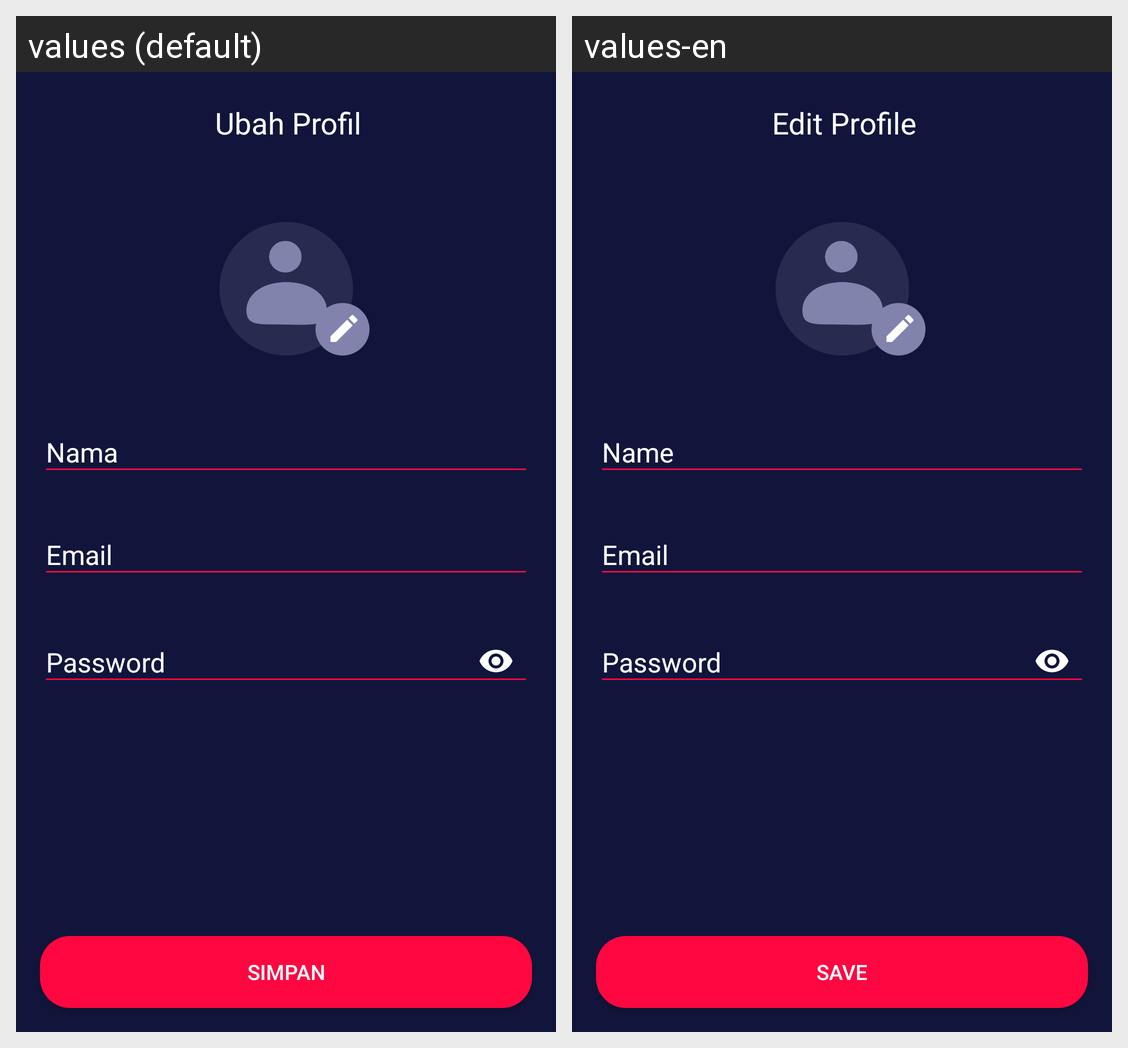

The Android screen above is rendered under two locales of the same app. Produce the string resources it draws, with the default and per-locale values.
Android screen res/layout/activity_edit_profile.xml rendered under 2 locales, left to right: values (default), values-en. Device: Nexus 5 (rendered at 1080×1920; each locale shown at half size, 540×960, under a caption strip naming it); theme AppTheme.NoActionBar.
Strings drawn on this screen, with the default value and each locale's value (text and hints the layout hard-codes, and strings that could not be matched under every locale, appear in the picture but are not listed):

simpan
  values: Simpan
  values-en: Save

edit_profile
  values: Ubah Profil
  values-en: Edit Profile

nama
  values: Nama
  values-en: Name

email
  values: Email
  values-en: Email

password
  values: Password
  values-en: Password
